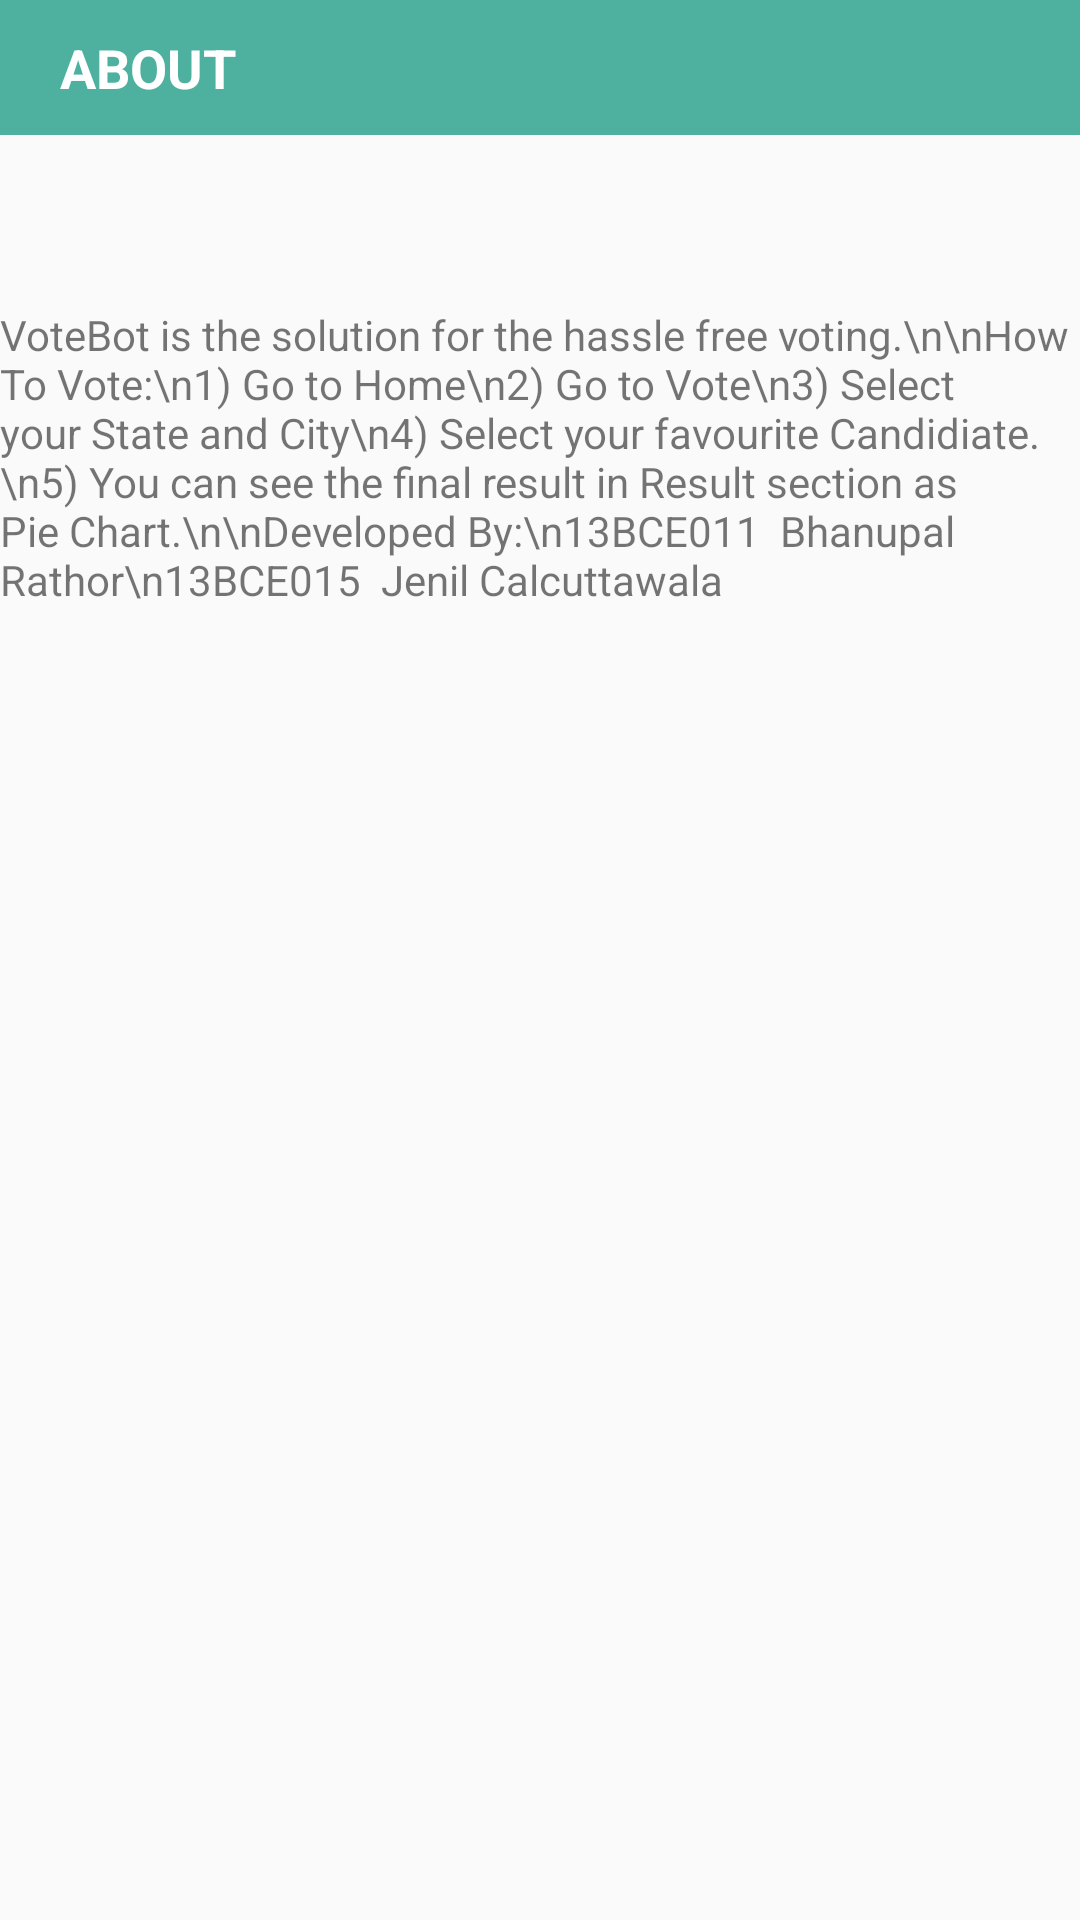

Produce the Android XML layout that renders to this screen, including the resource entries it uses.
<!-- AndroidManifest.xml: application theme Theme.AppCompat.Light -->
<!-- res/layout/activity_about.xml -->
<?xml version="1.0" encoding="utf-8"?>

<RelativeLayout android:layout_width="fill_parent" android:layout_height="fill_parent"
  xmlns:android="http://schemas.android.com/apk/res/android">
    <LinearLayout android:gravity="center_horizontal" android:orientation="horizontal" android:id="@id/navBar" android:background="#ff3a9484" android:layout_width="fill_parent" android:layout_height="45.0dip" android:layout_alignParentLeft="true" android:layout_alignParentTop="true">
        <LinearLayout android:gravity="left" android:background="#ff4eb19f" android:paddingLeft="20.0dip" android:layout_width="130.0dip" android:layout_height="fill_parent" android:layout_weight="0.48">
            <TextView android:textAppearance="?android:textAppearanceMedium" android:textStyle="bold" android:textColor="#ffffffff" android:layout_gravity="center_vertical" android:id="@id/textView1" android:layout_width="wrap_content" android:layout_height="wrap_content" android:text="ABOUT" />
        </LinearLayout>
    </LinearLayout>
    <ScrollView android:id="@id/scroller" android:layout_width="fill_parent" android:layout_height="fill_parent" android:layout_marginTop="10.0dip" android:layout_below="@id/navBar">
        <TextView android:id="@id/abouttext" android:padding="15.0dip" android:layout_width="fill_parent" android:layout_height="wrap_content" android:layout_below="@id/imgDp" android:layout_centerHorizontal="true" />
    </ScrollView>

    <TextView
        android:layout_width="wrap_content"
        android:layout_height="wrap_content"
        android:text="VoteBot is the solution for the hassle free voting.\n\nHow To Vote:\n1) Go to Home\n2) Go to Vote\n3) Select your State and City\n4) Select your favourite Candidiate.\n5) You can see the final result in Result section as Pie Chart.\n\nDeveloped By:\n13BCE011  Bhanupal Rathor\n13BCE015  Jenil Calcuttawala"
        android:id="@+id/textView"
        android:layout_alignTop="@id/scroller"
        android:layout_alignParentLeft="true"
        android:layout_alignParentStart="true"
        android:layout_marginTop="47dp"
        android:layout_alignParentRight="true"
        android:layout_alignParentEnd="true"
        android:textStyle="normal" />
</RelativeLayout>
<!-- resources referenced by this layout -->
<resources>

</resources>
